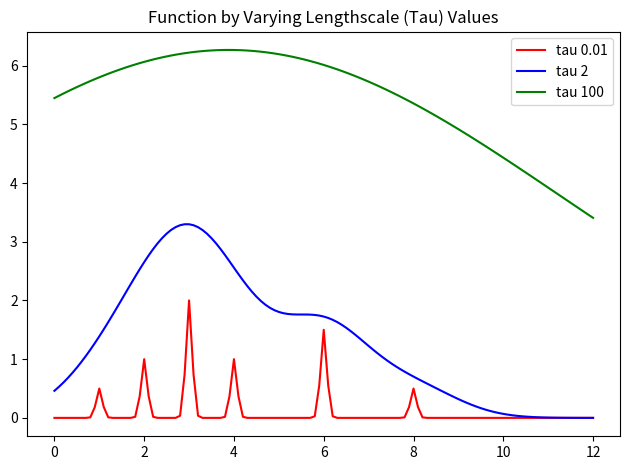

Recreate this plot in Python.
#####################
# CS 181, Spring 2022
# Homework 1, Problem 1
# STARTER CODE
##################

import numpy as np
import matplotlib.pyplot as plt

data = [(0., 0.),
        (1., 0.5),
        (2., 1.),
        (3., 2.),
        (4., 1.),
        (6., 1.5),
        (8., 0.5)]

# computes loss with formula found in problem 1.1
def compute_loss(tau):
    loss = 0
    for i in range(len(data)):
        x_i, y_i = data[i]
        minisum = 0
        for j in range(len(data)):
            x_j, y_j = data[j]
            if i != j:
                minisum += y_j * np.exp(-1*np.transpose(x_i - x_j)*(x_i-x_j)/tau)
        loss += (y_i - minisum) ** 2
    return loss

for tau in (0.01, 2, 100):
    print("Loss for tau = " + str(tau) + ": " + str(compute_loss(tau)))

# kernel function as defined in the problem
def kern(x, x_prime, tau):
    return np.exp(-1*np.transpose(x - x_prime)*(x-x_prime)/tau)

# function f as defined in the problem
def f(x, tau):
    sum = 0
    for x_i, y_i in data:
        sum += kern(x_i, x, tau) * y_i
    return sum

def plot():
    x = np.arange(0, 12.1, 0.1)
    y1 = f(x, 0.01)
    y2 = f(x, 2)
    y3 = f(x, 100)
    plt.figure()
    plt.plot(x, y1, color='red', label='tau 0.01')
    plt.plot(x, y2, color='blue', label='tau 2')
    plt.plot(x, y3, color='green', label='tau 100')
    plt.title("Function by Varying Lengthscale (Tau) Values")
    plt.legend(loc='upper right')
    plt.tight_layout()
    plt.savefig("plot.png", facecolor="white")
    plt.show()

plot()

# computes the gradient as found in part 1.2
def compute_grad(tau):
    grad = 0
    for i in range(len(data)):
        x_i, y_i = data[i]
        minisum = 0
        for j in range(len(data)):
            x_j, y_j = data[j]
            if i != j:
                minisum += y_j * np.exp(-1*np.transpose(x_i - x_j)*(x_i-x_j)/tau)
        part_one = y_i - minisum
        part_two = 0
        for j in range(len(data)):
            x_j, y_j = data[j]
            if i != j:
                chain_one = y_j * np.exp(-1*np.transpose(x_i - x_j)*(x_i-x_j)/tau)
                part_two += chain_one*np.transpose(x_i - x_j)*(x_i-x_j)
        grad += part_one * part_two
    return -2*grad/(tau**2)

# performs gradient descent starting from tau=2    
def gradient_descent(learning_rate=0.01, iterations=1000):
    tau = 2
    for i in range(iterations):
        tau = tau - learning_rate * compute_grad(tau)
    return tau

print(gradient_descent())